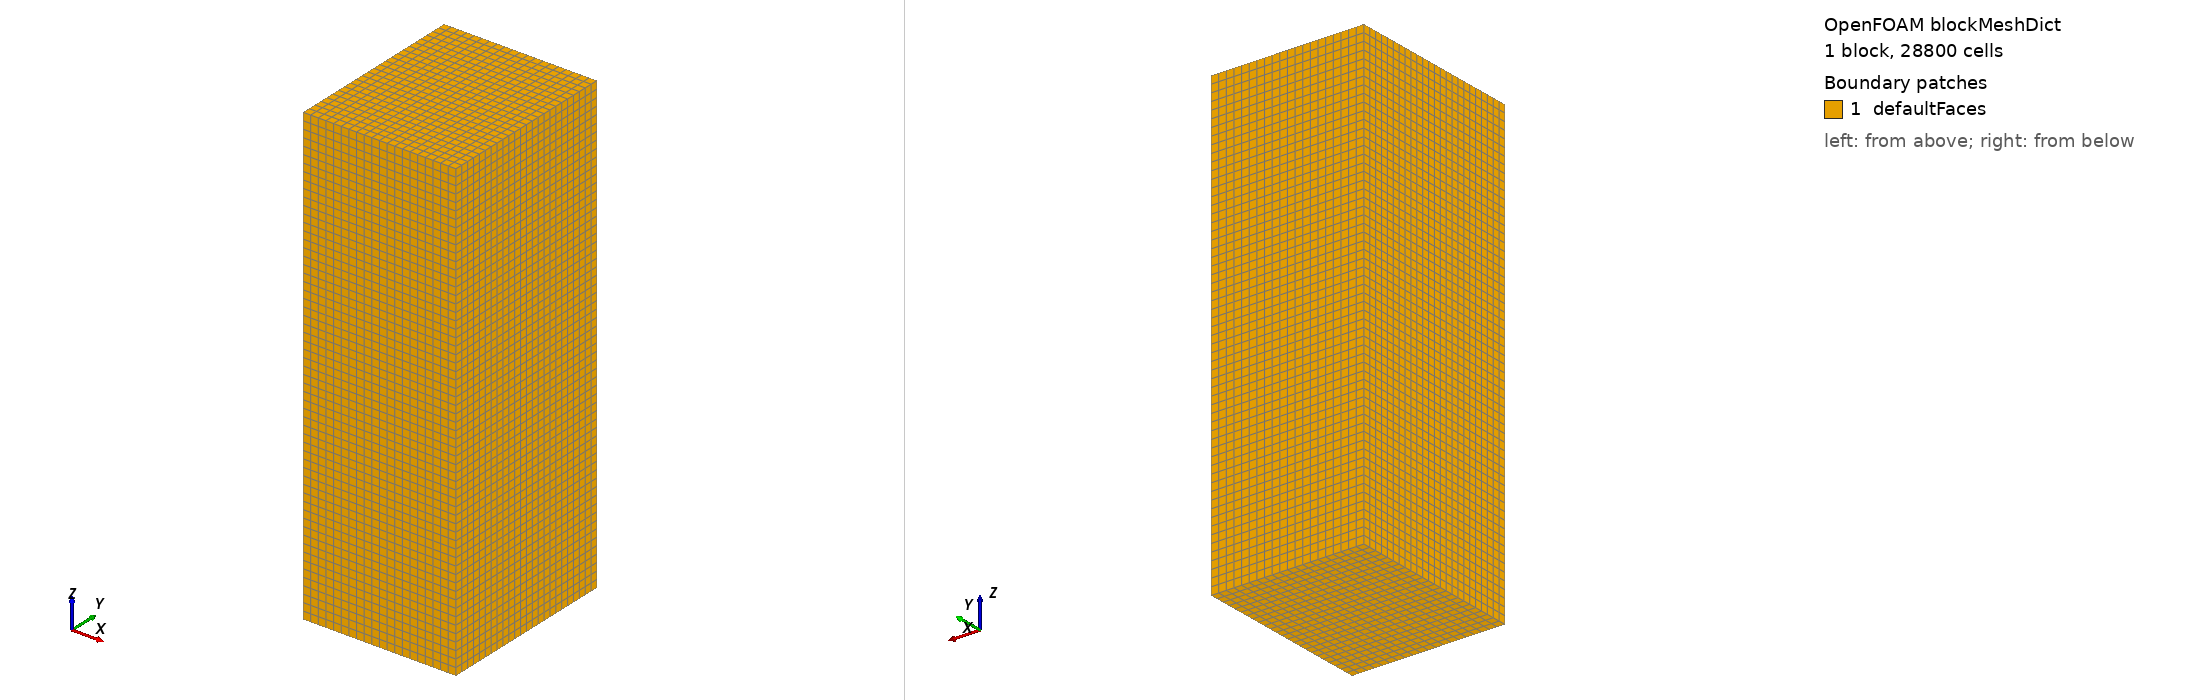

OpenFOAM case: the mesh blockMesh builds from blockMeshDict, 1 block(s), 28800 cells. Boundary patches (legend numbers): 1 defaultFaces. Left view from above one corner, right view from below the opposite corner. Boundary conditions: 0 field file(s) under 0/; 0 of 1 drawn patches have an entry in a shipped field file.

=== system/blockMeshDict ===
/*--------------------------------*- C++ -*----------------------------------*\
  =========                 |
  \\      /  F ield         | OpenFOAM: The Open Source CFD Toolbox
   \\    /   O peration     | Website:  https://openfoam.org
    \\  /    A nd           | Version:  dev
     \\/     M anipulation  |
\*---------------------------------------------------------------------------*/
FoamFile
{
    format      ascii;
    class       dictionary;
    location    "system";
    object      blockMeshDict;
}
// * * * * * * * * * * * * * * * * * * * * * * * * * * * * * * * * * * * * * //

units [mm];

vertices
(
    (-0.001 -10.001  -0.001)
    (50.001 -10.001  -0.001)
    (50.001  50.001  -0.001)
    (-0.001  50.001  -0.001)
    (-0.001 -10.001 150.001)
    (50.001 -10.001 150.001)
    (50.001  50.001 150.001)
    (-0.001  50.001 150.001)
);

blocks
(
    hex (0 1 2 3 4 5 6 7) (20 24 60) simpleGrading (1 1 1)
);

defaultPatch
{
    type patch;
}

boundary
(
);

// ************************************************************************* //
